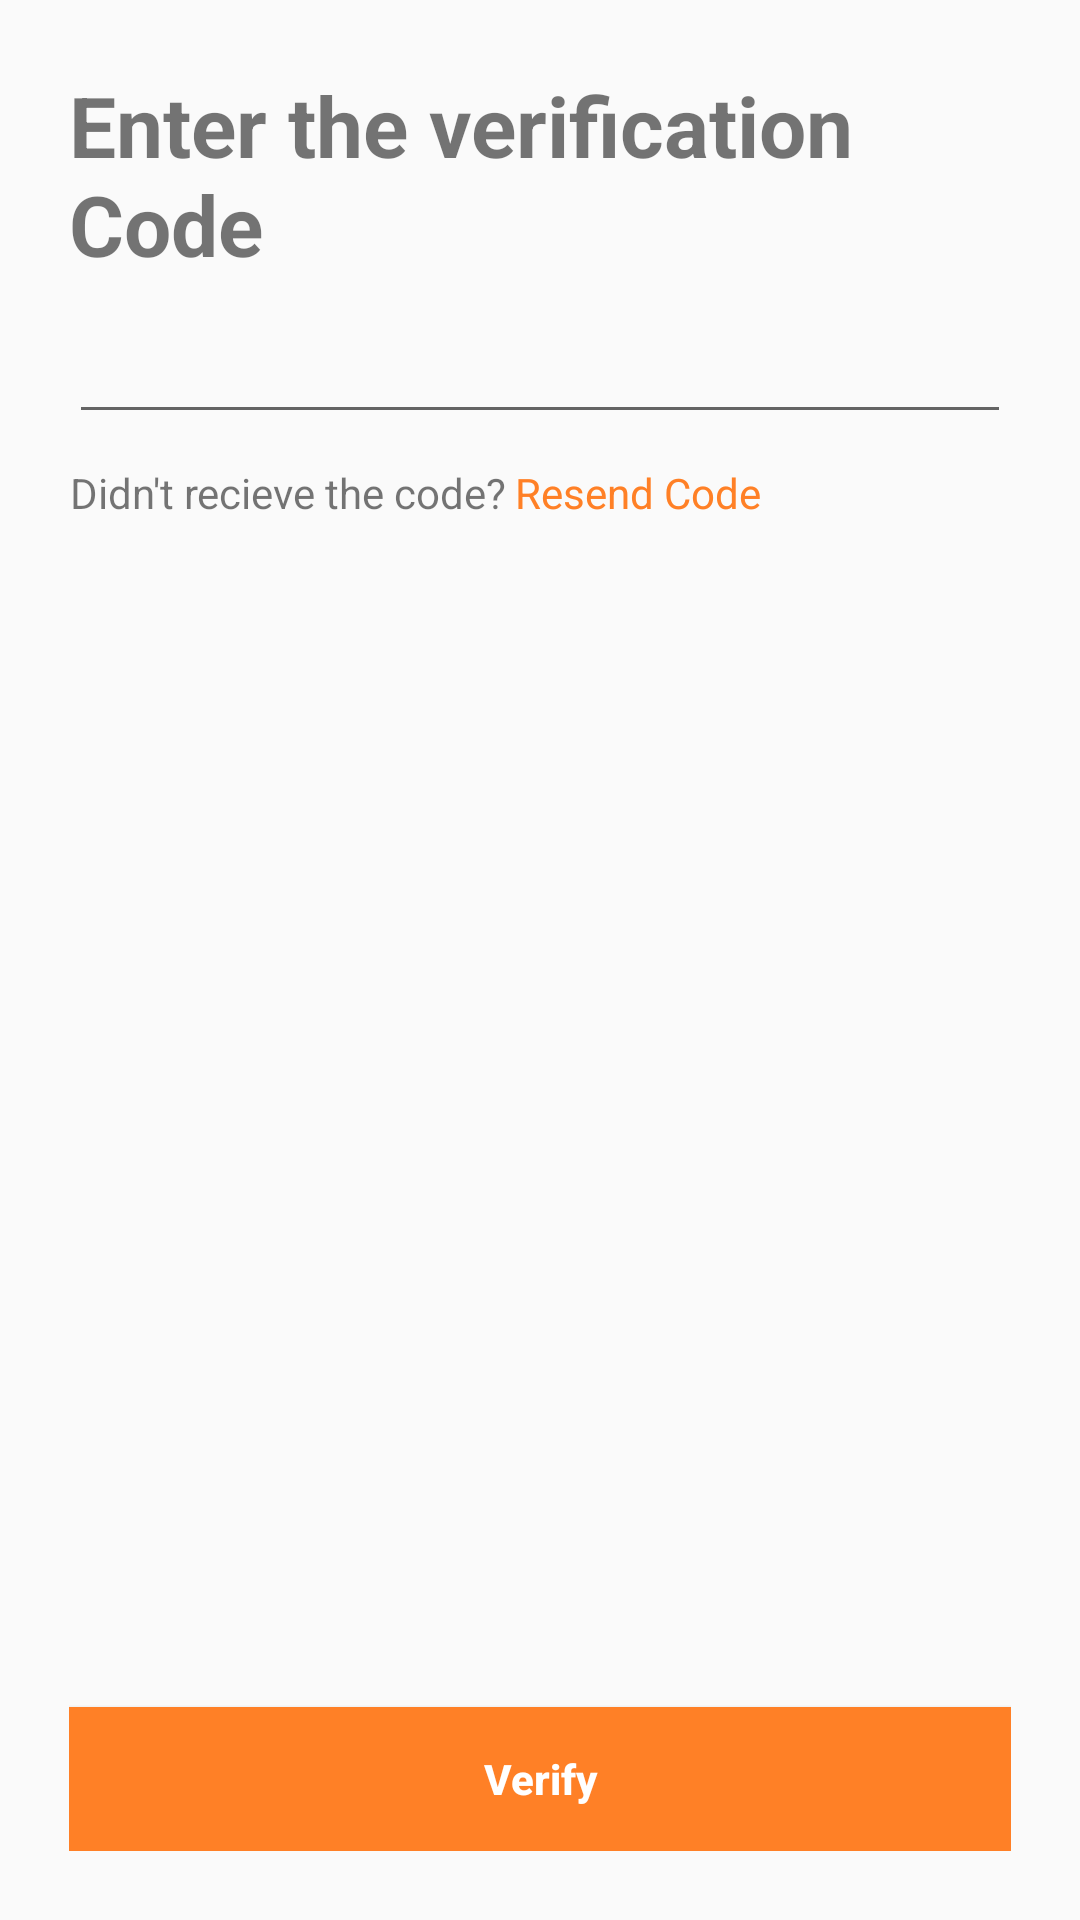

This screen was rendered from an Android layout file. Write that file and the resources it references.
<!-- AndroidManifest.xml: application theme AppThemeOther -->
<!-- res/layout/activity_verify.xml -->
<?xml version="1.0" encoding="utf-8"?>
<LinearLayout xmlns:android="http://schemas.android.com/apk/res/android"
    xmlns:tools="http://schemas.android.com/tools"
    android:layout_width="match_parent"
    android:layout_height="match_parent"
    android:orientation="vertical"
    android:padding="23dp"
    tools:context=".Verify">

    <TextView
        android:layout_width="wrap_content"
        android:layout_height="wrap_content"
        android:text="Enter the verification Code"
        android:textSize="28sp"
        android:textStyle="bold" />

    <EditText
        android:id="@+id/number"
        android:layout_width="match_parent"
        android:layout_height="wrap_content"
        android:layout_marginTop="10dp"
        android:inputType="number" />

    <LinearLayout
        android:layout_width="match_parent"
        android:layout_height="wrap_content"
        android:layout_marginBottom="10dp"
        android:layout_marginTop="10dp"
        android:orientation="horizontal">

        <TextView
            android:layout_width="wrap_content"
            android:layout_height="wrap_content"
            android:layout_gravity="center"
            android:text="Didn't recieve the code?"
            android:textAlignment="center"

            />

        <TextView
            android:layout_width="wrap_content"
            android:layout_height="wrap_content"
            android:layout_gravity="center"
            android:text=" Resend Code"
            android:textColor="@color/orange" />

    </LinearLayout>


    <View
        android:layout_width="wrap_content"
        android:layout_height="wrap_content"
        android:layout_weight="1" />

    <Button
        android:id="@+id/verify_button"
        android:layout_width="match_parent"
        android:layout_height="wrap_content"
        android:layout_gravity="bottom"
        android:background="@color/orange"
        android:textStyle="bold"
        android:text="Verify"
        android:textAllCaps="false"
        android:textColor="@color/white" />

</LinearLayout>
<!-- resources referenced by this layout -->
<resources>
  <color name="orange">#FF8026</color>
  <color name="white">#ffffff</color>
  <style name="AppThemeOther" parent="Theme.AppCompat.Light.DarkActionBar">
          
          <item name="colorPrimary">@color/colorPrimary</item>
          <item name="colorPrimaryDark">@color/colorPrimaryDark</item>
          <item name="colorAccent">@color/colorAccent</item>
          
  
      </style>
  <color name="colorPrimary">#FB842F</color>
  <color name="colorPrimaryDark">#FB842F</color>
  <color name="colorAccent">#FB842F</color>
</resources>
